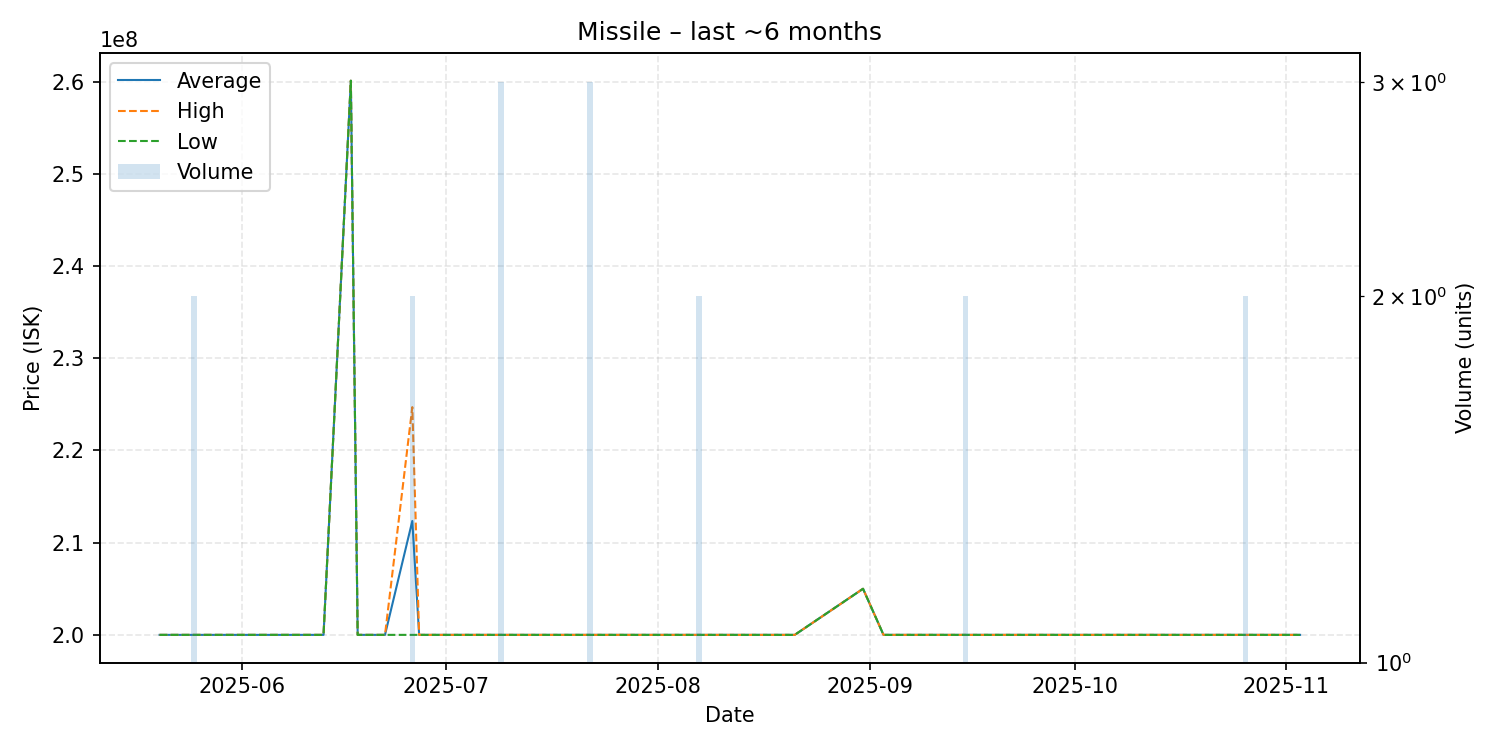

Values plotted in this chart, from the file beside it:
date, average, highest, lowest, order_count, volume
2025-05-20, 200000000, 200000000, 200000000, 1, 1
2025-05-25, 200000000, 200000000, 200000000, 2, 2
2025-05-26, 200000000, 200000000, 200000000, 1, 1
2025-05-29, 200000000, 200000000, 200000000, 1, 1
2025-05-31, 200000000, 200000000, 200000000, 1, 1
2025-06-04, 200000000, 200000000, 200000000, 1, 1
2025-06-10, 200000000, 200000000, 200000000, 1, 1
2025-06-13, 200000000, 200000000, 200000000, 1, 1
2025-06-17, 260100000, 260100000, 260100000, 1, 1
2025-06-18, 200000000, 200000000, 200000000, 1, 1
2025-06-19, 200000000, 200000000, 200000000, 1, 1
2025-06-20, 200000000, 200000000, 200000000, 1, 1
2025-06-22, 200000000, 200000000, 200000000, 1, 1
2025-06-26, 212350000, 224700000, 200000000, 2, 2
2025-06-27, 200000000, 200000000, 200000000, 1, 1
2025-07-01, 200000000, 200000000, 200000000, 1, 1
2025-07-09, 200000000, 200000000, 200000000, 2, 3
2025-07-16, 200000000, 200000000, 200000000, 1, 1
2025-07-18, 200000000, 200000000, 200000000, 1, 1
2025-07-22, 200000000, 200000000, 200000000, 3, 3
2025-08-03, 200000000, 200000000, 200000000, 1, 1
2025-08-05, 200000000, 200000000, 200000000, 1, 1
2025-08-07, 200000000, 200000000, 200000000, 2, 2
2025-08-21, 200000000, 200000000, 200000000, 1, 1
2025-08-31, 205000000, 205000000, 205000000, 1, 1
2025-09-03, 200000000, 200000000, 200000000, 1, 1
2025-09-07, 200000000, 200000000, 200000000, 1, 1
2025-09-08, 200000000, 200000000, 200000000, 1, 1
2025-09-11, 200000000, 200000000, 200000000, 1, 1
2025-09-15, 200000000, 200000000, 200000000, 2, 2
2025-09-25, 200000000, 200000000, 200000000, 1, 1
2025-10-20, 200000000, 200000000, 200000000, 1, 1
2025-10-21, 200000000, 200000000, 200000000, 1, 1
2025-10-25, 200000000, 200000000, 200000000, 1, 1
2025-10-26, 200000000, 200000000, 200000000, 2, 2
2025-10-29, 200000000, 200000000, 200000000, 1, 1
2025-10-30, 200000000, 200000000, 200000000, 1, 1
2025-11-03, 200000000, 200000000, 200000000, 1, 1
